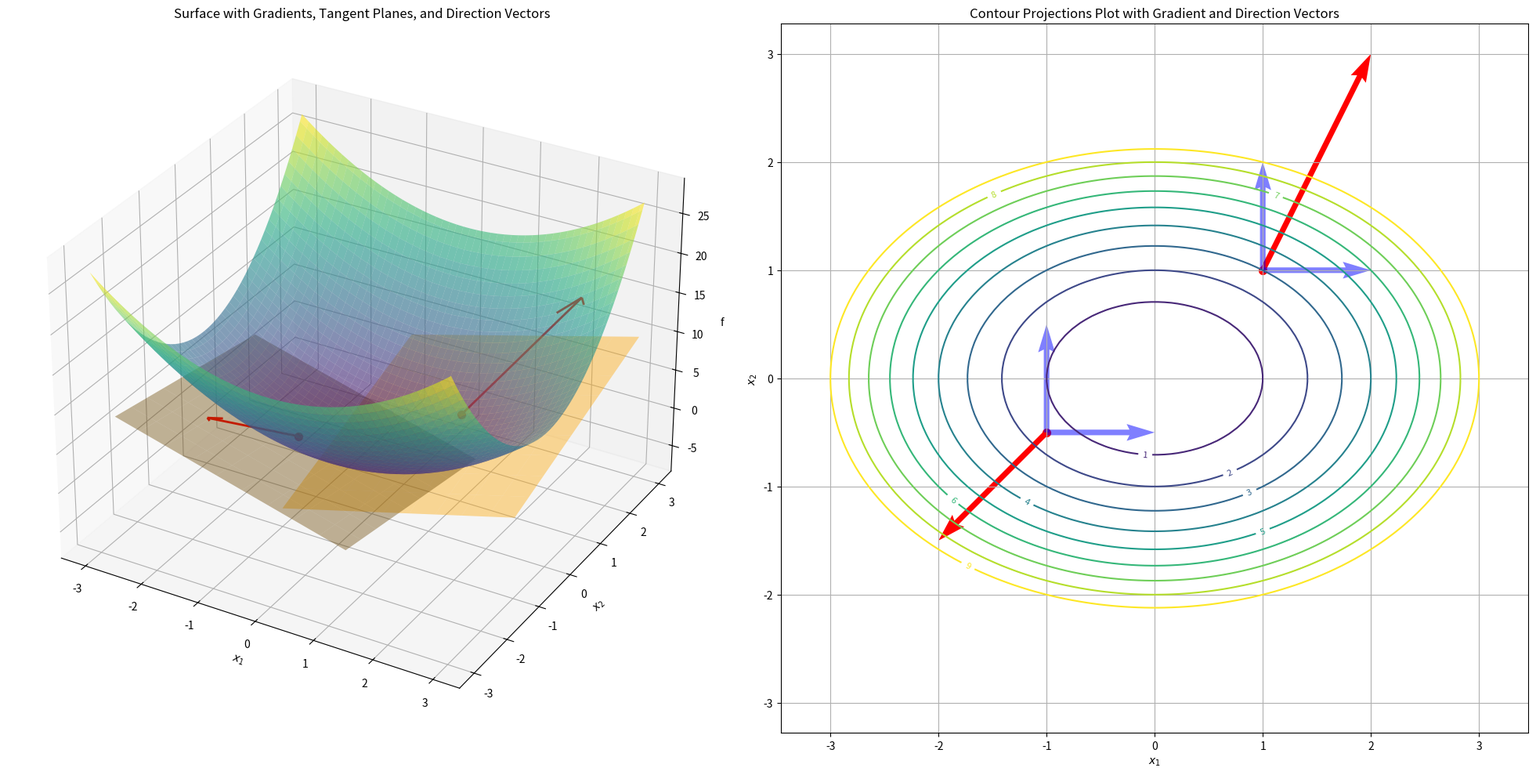
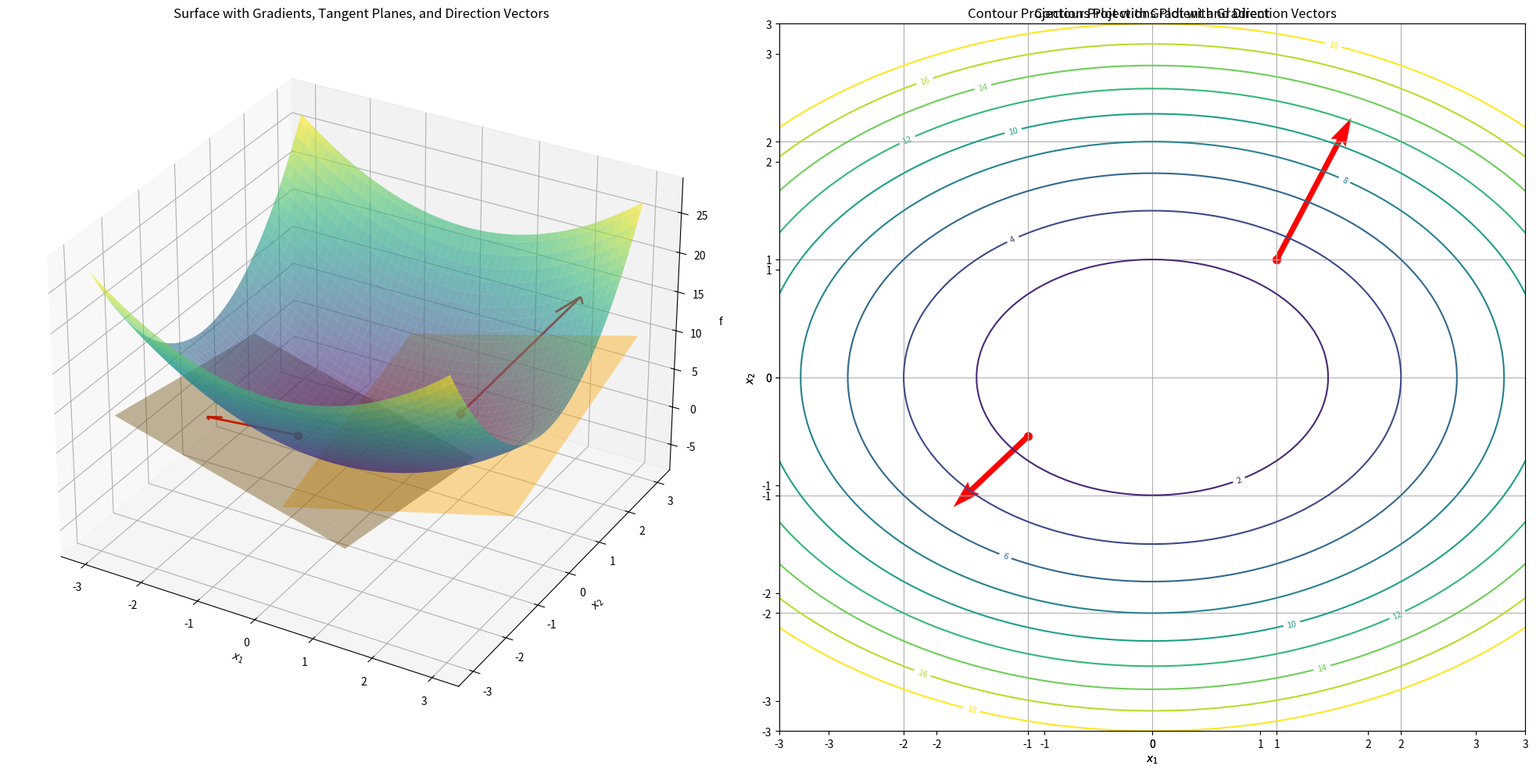

Source code (Python) for these figures, in order:
import numpy as np
import matplotlib.pyplot as plt


def f(x, y):
    return x ** 2 + 2 * y ** 2


# 梯度计算函数
def gradient(x, y):
    return 2 * x, 4 * y


# 生成曲面数据
r = 3
x = np.linspace(-r, r, 100)
y = np.linspace(-r, r, 100)
X, Y = np.meshgrid(x, y)
Z = f(X, Y)

# 定义点和梯度
points = [(1, 1), (-1, -0.5)]
gradients = [gradient(p[0], p[1]) for p in points]


# 切平面方程和局部网格
def generate_tangent_plane(px, py, range=0.5):
    # 生成局部网格（缩小范围）
    x_t = np.linspace(px - range, px + range, 10)
    y_t = np.linspace(py - range, py + range, 10)
    X_t, Y_t = np.meshgrid(x_t, y_t)
    Z_t = px ** 2 + py ** 2 + 2 * px * (X_t - px) + 2 * py * (Y_t - py)
    return X_t, Y_t, Z_t


# 绘制图形
fig = plt.figure(figsize=(20, 10))

# --------------------------
# 1. 3D曲面、梯度、切平面与方向向量
# --------------------------
ax1 = fig.add_subplot(121, projection='3d')
ax1.plot_surface(X, Y, Z, cmap='viridis', alpha=0.6)

# 为每个点添加梯度和切平面
for (px, py) in points:
    gx, gy = gradient(px, py)
    pz = f(px, py)

    # 局部切平面（橙色，范围缩小）
    X_t, Y_t, Z_t = generate_tangent_plane(px, py, range=2)
    ax1.plot_surface(X_t, Y_t, Z_t, alpha=0.4, color='orange')

    # 计算方向向量（三维切向量）
    grad = gradient(px, py)
    dz = np.dot(grad, grad)  # 方向导数最大值
    vec_scale = 0.5  # 向量缩放因子
    direction = np.array([gx, gy, dz]) * vec_scale

    # 标记点
    ax1.scatter(px, py, pz, color='red', s=50)
    # 绘制方向向量
    ax1.quiver(px, py, pz,
               direction[0], direction[1], direction[2],
               color='red', linewidth=2, arrow_length_ratio=0.1)

ax1.set_xlabel('$x_1$')
ax1.set_ylabel('$x_2$')
ax1.set_zlabel('f')
ax1.set_title('Surface with Gradients, Tangent Planes, and Direction Vectors')

# --------------------------
# 2. 等高线、梯度投影与方向向量
# --------------------------
ax2 = fig.add_subplot(122)

# 等高线
contour = ax2.contour(X, Y, Z, levels=np.arange(0, 10, 1), cmap='viridis')
ax2.clabel(contour, inline=True, fontsize=8)

# 梯度投影与方向向量
scale = 0.5  # 箭头缩放因子
for (px, py), (gx, gy) in zip(points, gradients):
    # 梯度投影（红色）
    ax2.quiver(px, py, gx * scale, gy * scale, color='r', angles='xy', scale_units='xy', scale=1)
    ax2.scatter(px, py, color='red', s=50)

    # 方向向量示例（蓝色）
    ax2.quiver(px, py, 1, 0, color='b', angles='xy', scale_units='xy', scale=1, alpha=0.5)  # 沿x轴
    ax2.quiver(px, py, 0, 1, color='b', angles='xy', scale_units='xy', scale=1, alpha=0.5)  # 沿y轴

ax2.set_xlabel('$x_1$')
ax2.set_ylabel('$x_2$')
ax2.set_title('Contour Projections Plot with Gradient and Direction Vectors')
ax2.grid(True)
ax2.axis('equal')

plt.tight_layout()
plt.show()
# 等高线图及梯度投影
ax2 = fig.add_subplot(122)
contour = ax2.contour(X, Y, Z, levels=np.arange(0, 20, 2), cmap='viridis')
ax2.clabel(contour, inline=True, fontsize=8)
ax2.set_xlabel('$x_1$')
ax2.set_ylabel('$x_2$')
ax2.set_title('Contour Projections Plot with Gradient')
ax2.grid(True)

# 在等高线图上添加梯度向量（投影到XY平面）
scale = 0.3  # 调整箭头长度
for (px, py), (gx, gy) in zip(points, gradients):
    ax2.quiver(px, py, gx * scale, gy * scale, color='r', angles='xy', scale_units='xy', scale=1)
    ax2.scatter(px, py, color='red', s=50)  # 标记点

plt.tight_layout()
plt.show()
